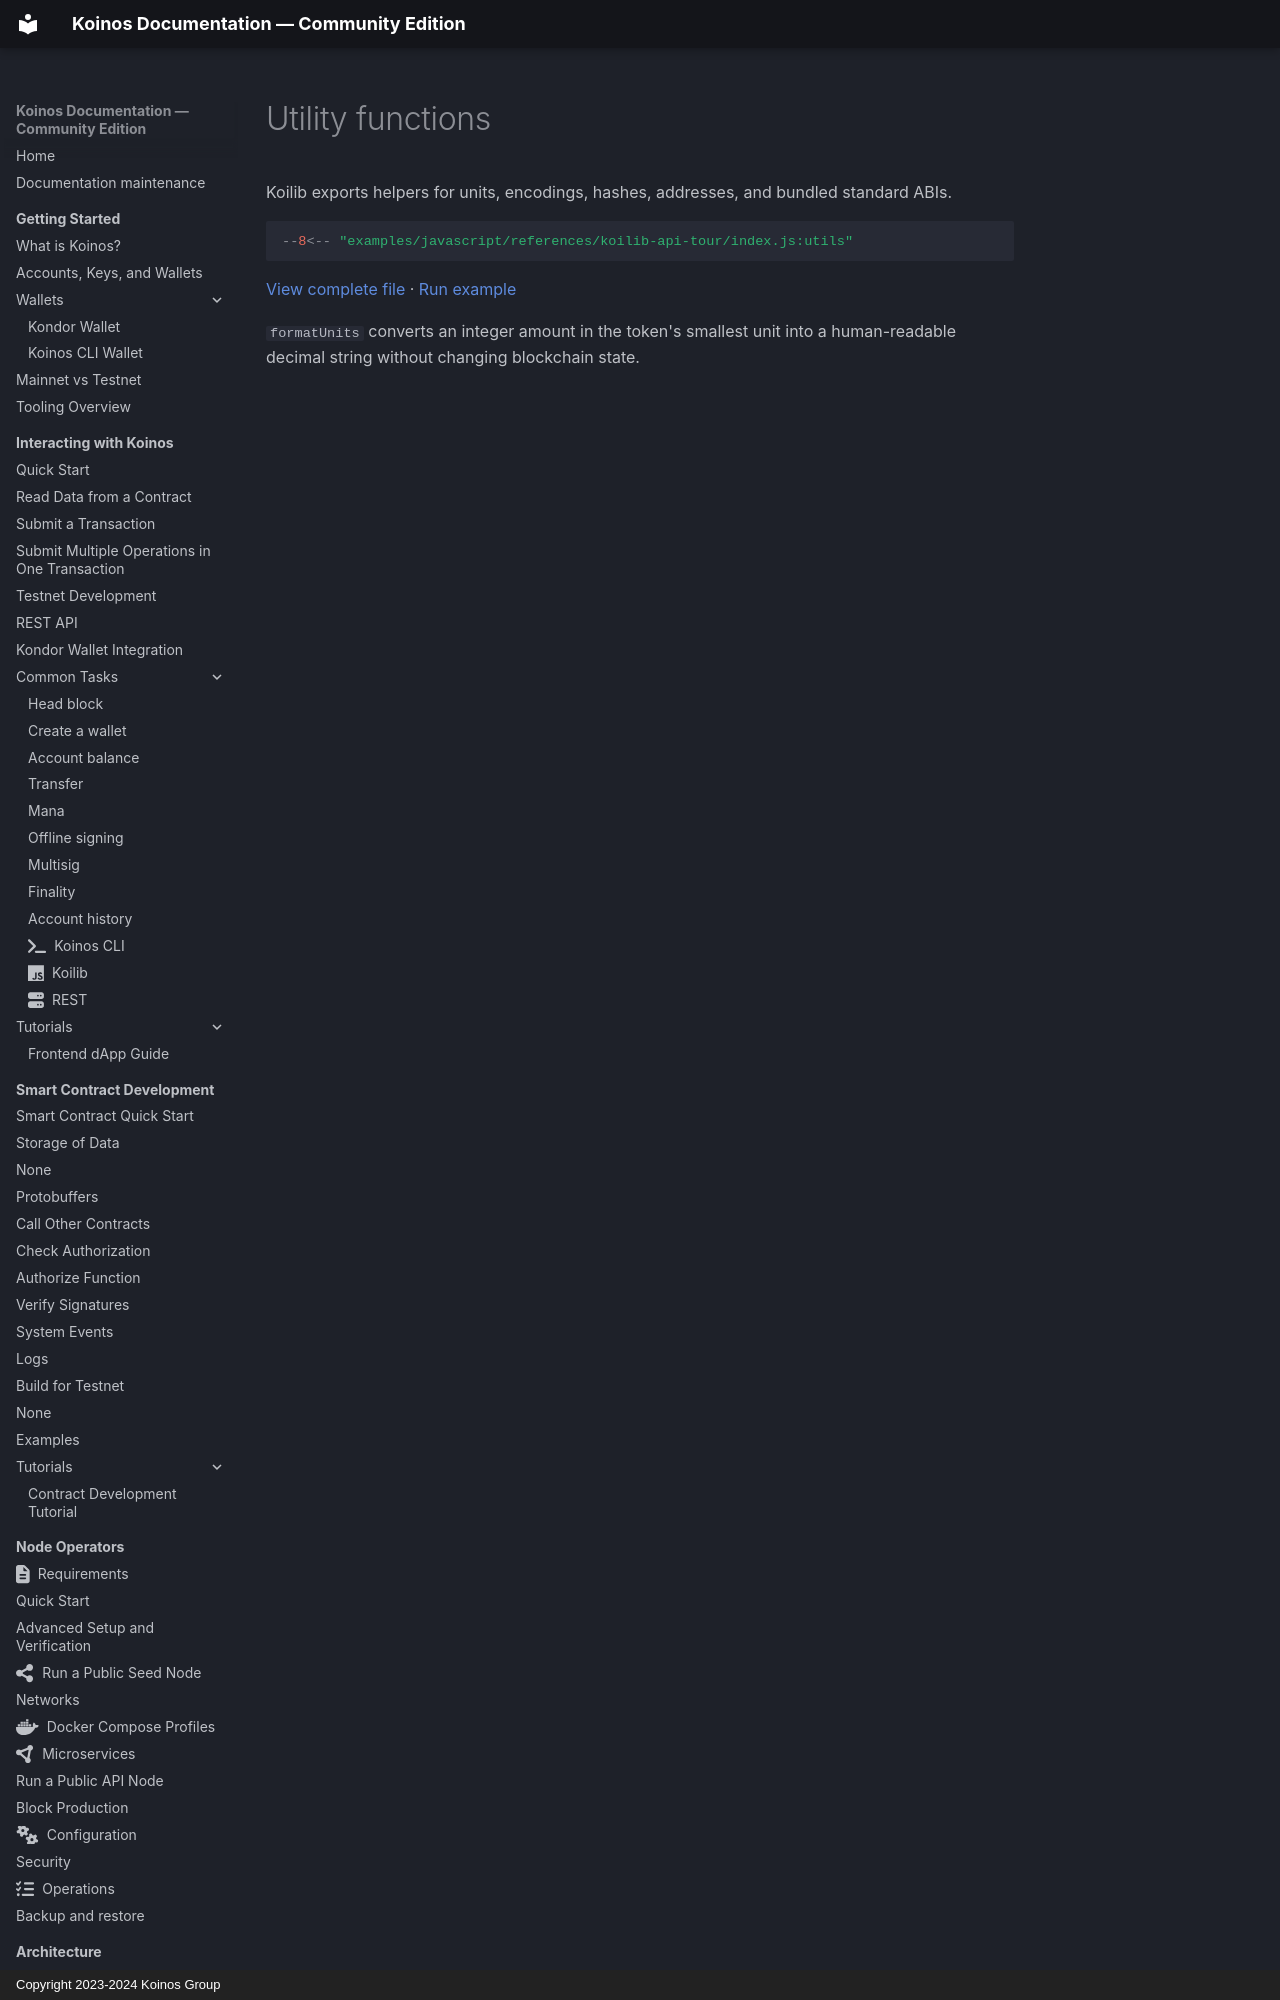

repository: pgarciagon/koinos-docs · page: references/koilib/util-functions/index.html · generator: mkdocs · copyright: Copyright 2023-2024 Koinos Group

# Utility functions

Koilib exports helpers for units, encodings, hashes, addresses, and bundled
standard ABIs.

<!-- example: reference-koilib-utils -->
```javascript
--8<-- "examples/javascript/references/koilib-api-tour/index.js:utils"
```
